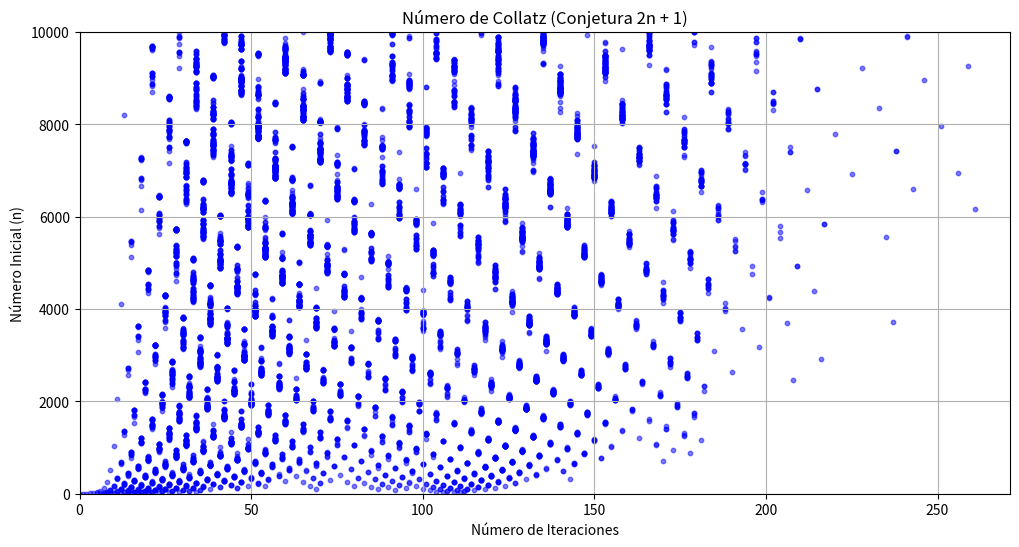

Reproduce this figure in Python.
import matplotlib.pyplot as plt

def collatz_iterations(n):
    count = 0
    while n != 1:
        if n % 2 == 0:
            n //= 2
        else:
            n = 3 * n + 1
        count += 1
    return count

# Listas para almacenar los valores
n_values = []
iterations = []

# Calcular el número de iteraciones para cada número entre 1 y 10000
for i in range(1, 10001):
    n_values.append(i)
    iterations.append(collatz_iterations(i))

# Crear el gráfico
plt.figure(figsize=(12, 6))
plt.scatter(iterations, n_values, s=10, color='blue', alpha=0.5)
plt.title('Número de Collatz (Conjetura 2n + 1)')
plt.xlabel('Número de Iteraciones')
plt.ylabel('Número Inicial (n)')
plt.grid(True)
plt.xlim(0, max(iterations) + 10)
plt.ylim(0, 10000)
plt.show()
